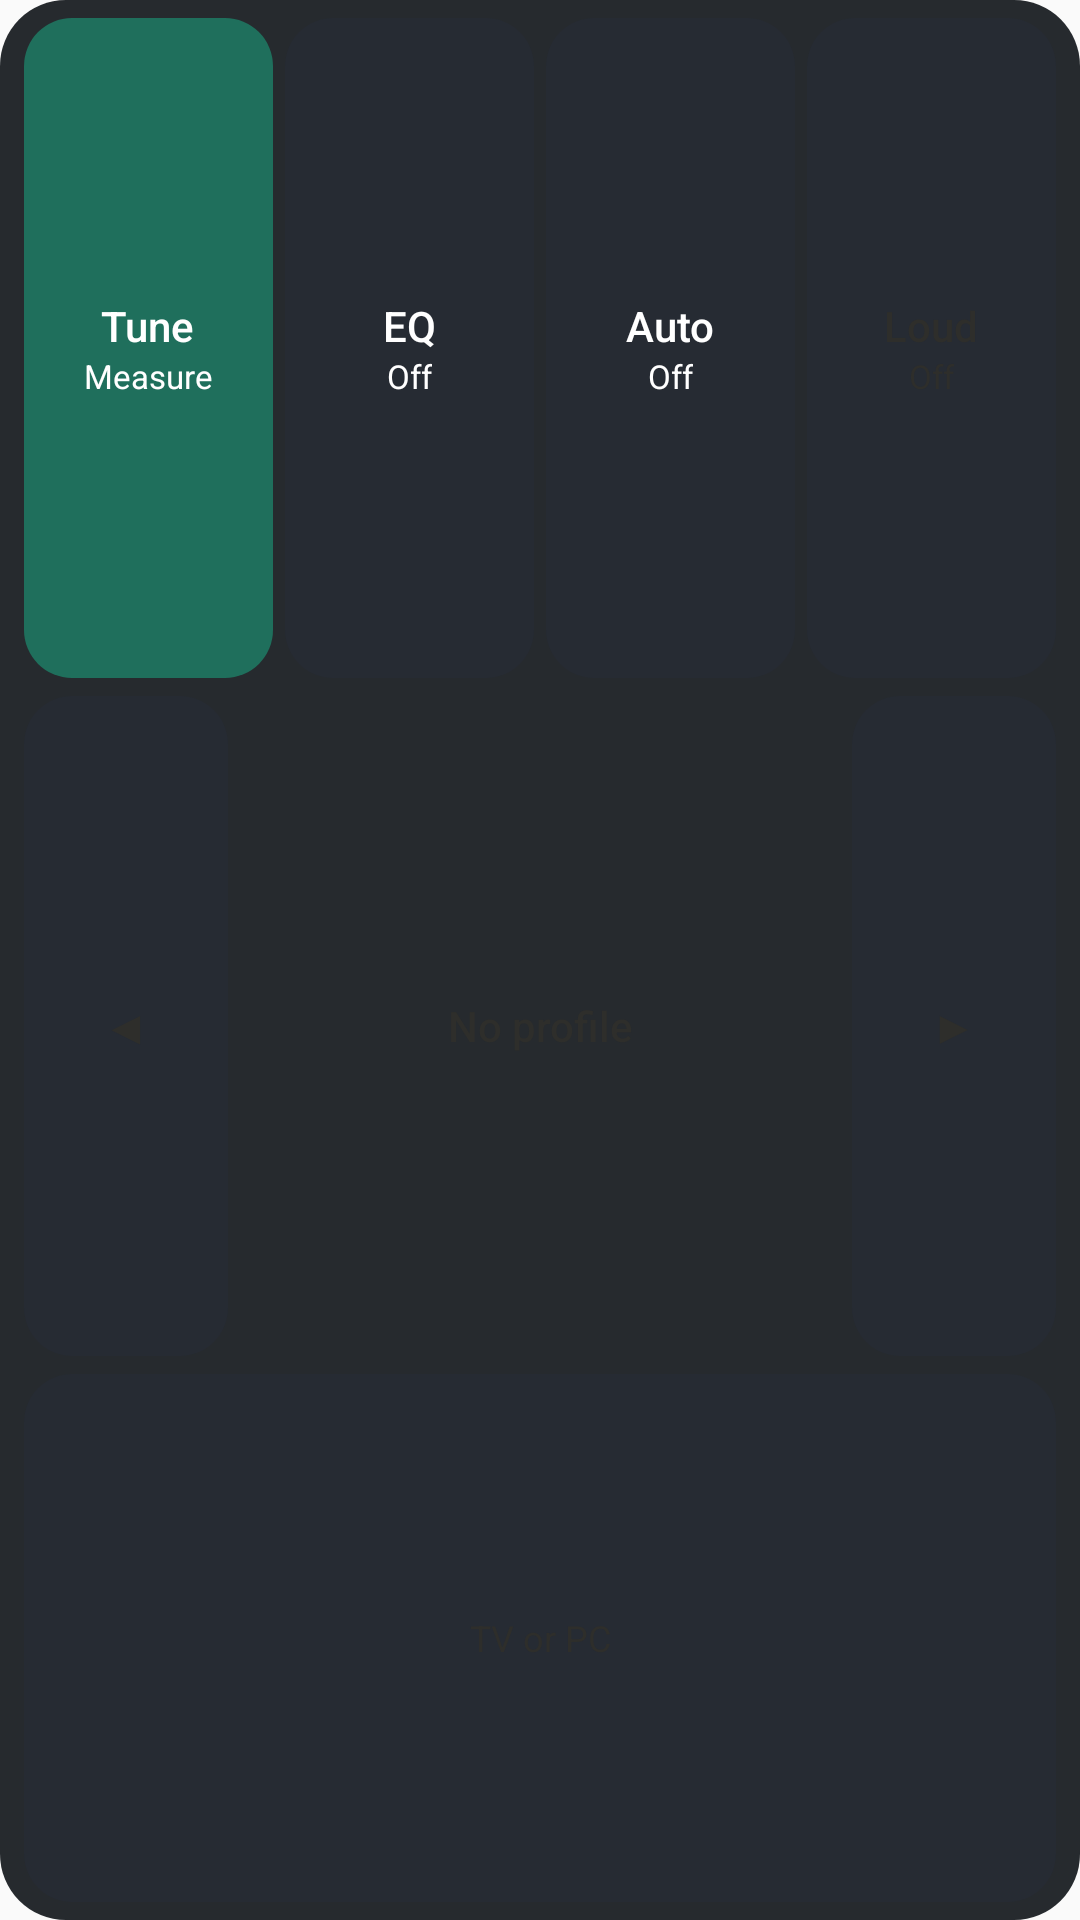

Layout XML and referenced resources for this Android screen:
<!-- AndroidManifest.xml: application theme Theme.AutoTune -->
<!-- res/layout/widget_panel_tall.xml -->
<?xml version="1.0" encoding="utf-8"?>
<LinearLayout xmlns:android="http://schemas.android.com/apk/res/android" android:layout_width="match_parent" android:layout_height="match_parent" android:background="@drawable/widget_bg" android:orientation="vertical" android:padding="6dp">
    <LinearLayout android:layout_width="match_parent" android:layout_height="0dp" android:layout_weight="1" android:orientation="horizontal">
        <LinearLayout android:id="@+id/chip_tune" android:layout_width="0dp" android:layout_height="match_parent" android:layout_weight="1" android:layout_marginStart="2dp" android:layout_marginEnd="2dp" android:background="@drawable/widget_chip_tune" android:gravity="center" android:orientation="vertical">
            <TextView android:layout_width="wrap_content" android:layout_height="wrap_content" android:text="Tune" android:textColor="#FFFFFFFF" android:textSize="14sp" android:fontFamily="sans-serif-medium" />
            <TextView android:layout_width="wrap_content" android:layout_height="wrap_content" android:text="Measure" android:textColor="#FFFFFFFF" android:textSize="11sp" />
        </LinearLayout>
        <LinearLayout android:id="@+id/chip_eq" android:layout_width="0dp" android:layout_height="match_parent" android:layout_weight="1" android:layout_marginStart="2dp" android:layout_marginEnd="2dp" android:background="@drawable/widget_chip_off" android:gravity="center" android:orientation="vertical" android:paddingStart="6dp" android:paddingEnd="6dp">
            <TextView android:id="@+id/chip_eq_title" android:layout_width="wrap_content" android:layout_height="wrap_content" android:text="EQ" android:textColor="#FFFFFFFF" android:textSize="14sp" android:fontFamily="sans-serif-medium" />
            <TextView android:id="@+id/chip_eq_state" android:layout_width="wrap_content" android:layout_height="wrap_content" android:ellipsize="end" android:maxLines="1" android:text="Off" android:textColor="#FFFFFFFF" android:textSize="11sp" />
        </LinearLayout>
        <LinearLayout android:id="@+id/chip_auto" android:layout_width="0dp" android:layout_height="match_parent" android:layout_weight="1" android:layout_marginStart="2dp" android:layout_marginEnd="2dp" android:background="@drawable/widget_chip_off" android:gravity="center" android:orientation="vertical" android:paddingStart="6dp" android:paddingEnd="6dp">
            <TextView android:id="@+id/chip_auto_title" android:layout_width="wrap_content" android:layout_height="wrap_content" android:text="Auto" android:textColor="#FFFFFFFF" android:textSize="14sp" android:fontFamily="sans-serif-medium" />
            <TextView android:id="@+id/chip_auto_state" android:layout_width="wrap_content" android:layout_height="wrap_content" android:ellipsize="end" android:maxLines="1" android:text="Off" android:textColor="#FFFFFFFF" android:textSize="11sp" />
        </LinearLayout>
        <LinearLayout android:id="@+id/chip_loud" android:layout_width="0dp" android:layout_height="match_parent" android:layout_weight="1" android:layout_marginStart="2dp" android:layout_marginEnd="2dp" android:background="@drawable/widget_chip_off" android:gravity="center" android:orientation="vertical" android:paddingStart="6dp" android:paddingEnd="6dp">
            <TextView android:id="@+id/chip_loud_title" android:layout_width="wrap_content" android:layout_height="wrap_content" android:text="Loud" android:textColor="#FF2E2E2B" android:textSize="14sp" android:fontFamily="sans-serif-medium" />
            <TextView android:id="@+id/chip_loud_state" android:layout_width="wrap_content" android:layout_height="wrap_content" android:ellipsize="end" android:maxLines="1" android:text="Off" android:textColor="#FF2E2E2B" android:textSize="11sp" />
        </LinearLayout>
    </LinearLayout>
    <LinearLayout android:layout_width="match_parent" android:layout_height="0dp" android:layout_weight="1" android:layout_marginTop="6dp" android:orientation="horizontal">
        <TextView android:id="@+id/prev" android:layout_width="0dp" android:layout_height="match_parent" android:layout_weight="1" android:layout_marginStart="2dp" android:layout_marginEnd="2dp" android:background="@drawable/widget_chip_off" android:gravity="center" android:text="◀" android:textColor="#FF2E2E2B" android:textSize="16sp" />
        <TextView android:id="@+id/profile_name" android:layout_width="0dp" android:layout_height="match_parent" android:layout_weight="3" android:gravity="center" android:ellipsize="end" android:maxLines="1" android:text="No profile" android:textColor="#FF2E2E2B" android:textSize="14sp" android:fontFamily="sans-serif-medium" />
        <TextView android:id="@+id/next" android:layout_width="0dp" android:layout_height="match_parent" android:layout_weight="1" android:layout_marginStart="2dp" android:layout_marginEnd="2dp" android:background="@drawable/widget_chip_off" android:gravity="center" android:text="▶" android:textColor="#FF2E2E2B" android:textSize="16sp" />
    </LinearLayout>
    <TextView android:id="@+id/companion" android:layout_width="match_parent" android:layout_height="0dp" android:layout_weight="0.8" android:layout_marginTop="6dp" android:layout_marginStart="2dp" android:layout_marginEnd="2dp" android:background="@drawable/widget_chip_off" android:gravity="center" android:text="TV or PC" android:textColor="#FF2E2E2B" android:textSize="12sp" />
</LinearLayout>
<!-- resources referenced by this layout -->
<resources>
  <!-- drawable widget_bg (drawable) -->
  <?xml version="1.0" encoding="utf-8"?>
  <shape xmlns:android="http://schemas.android.com/apk/res/android" android:shape="rectangle">
      <solid android:color="#E6101419" />
      <corners android:radius="22dp" />
  </shape>
  <!-- drawable widget_chip_off (drawable) -->
  <?xml version="1.0" encoding="utf-8"?>
  <shape xmlns:android="http://schemas.android.com/apk/res/android" android:shape="rectangle">
      <solid android:color="#FF262B33" />
      <corners android:radius="16dp" />
  </shape>
  <!-- drawable widget_chip_tune (drawable) -->
  <?xml version="1.0" encoding="utf-8"?>
  <shape xmlns:android="http://schemas.android.com/apk/res/android" android:shape="rectangle">
      <solid android:color="#FF1F6F5C" />
      <corners android:radius="16dp" />
  </shape>
  <style name="Theme.AutoTune" parent="android:Theme.Material.Light.NoActionBar" />
</resources>
